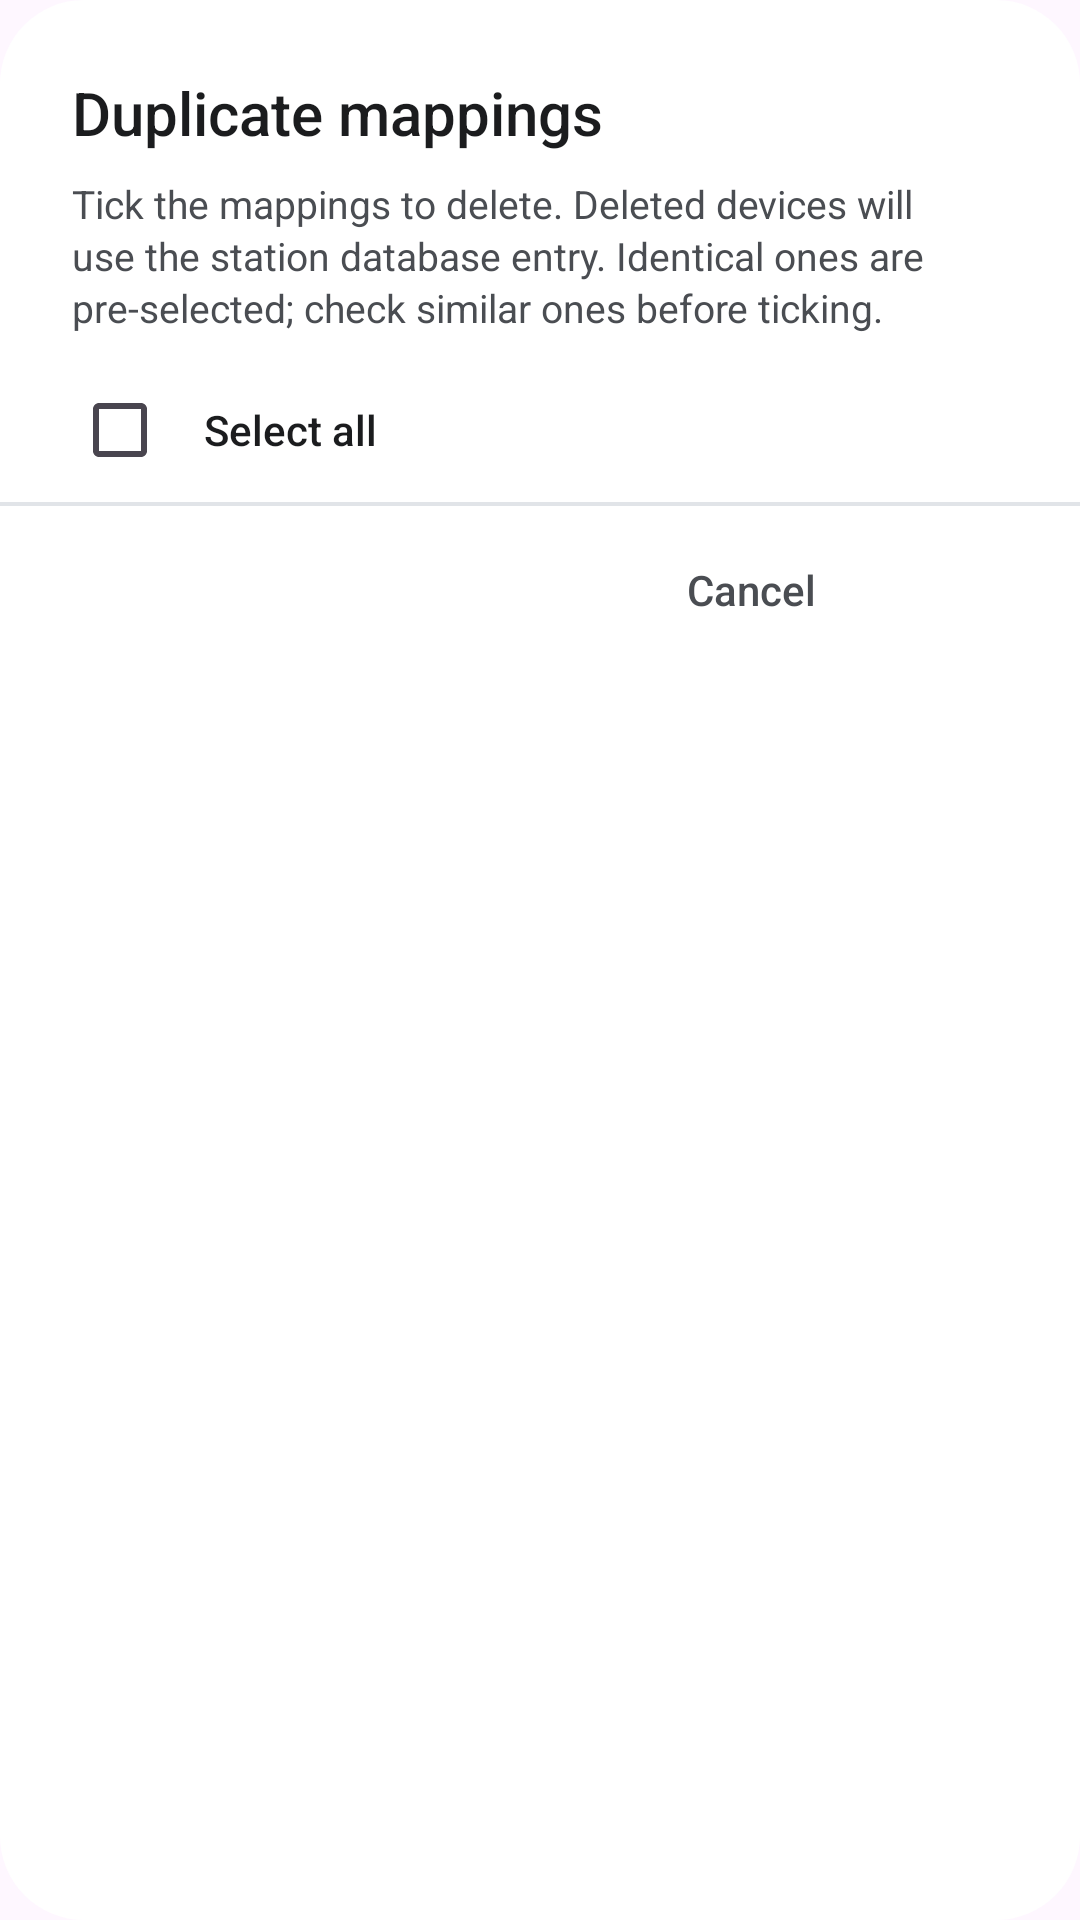

Layout XML and referenced resources for this Android screen:
<!-- AndroidManifest.xml: application theme Theme.TransitU -->
<!-- res/layout/dialog_duplicate_review.xml -->
<?xml version="1.0" encoding="utf-8"?>
<LinearLayout xmlns:android="http://schemas.android.com/apk/res/android"
    android:layout_width="312dp"
    android:layout_height="wrap_content"
    android:background="@drawable/bg_dialog"
    android:orientation="vertical">

    <TextView
        android:id="@+id/reviewTitle"
        android:layout_width="match_parent"
        android:layout_height="wrap_content"
        android:fontFamily="sans-serif-medium"
        android:paddingStart="24dp"
        android:paddingTop="24dp"
        android:paddingEnd="24dp"
        android:text="@string/overrides_review_title"
        android:textColor="@color/ink"
        android:textSize="20sp" />

    <TextView
        android:layout_width="match_parent"
        android:layout_height="wrap_content"
        android:layout_marginTop="8dp"
        android:lineSpacingExtra="2dp"
        android:paddingStart="24dp"
        android:paddingEnd="24dp"
        android:text="@string/overrides_review_message"
        android:textColor="@color/ink_2"
        android:textSize="13sp" />

    
    <LinearLayout
        android:id="@+id/reviewSelectAll"
        android:layout_width="match_parent"
        android:layout_height="48dp"
        android:layout_marginStart="12dp"
        android:layout_marginTop="8dp"
        android:layout_marginEnd="12dp"
        android:background="@drawable/bg_dialog_row"
        android:clickable="true"
        android:focusable="true"
        android:gravity="center_vertical"
        android:orientation="horizontal"
        android:paddingStart="4dp"
        android:paddingEnd="12dp">

        <com.google.android.material.checkbox.MaterialCheckBox
            android:id="@+id/reviewSelectAllCheck"
            android:layout_width="wrap_content"
            android:layout_height="wrap_content"
            android:clickable="false"
            android:focusable="false" />

        <TextView
            android:id="@+id/reviewSelectAllLabel"
            android:layout_width="0dp"
            android:layout_height="wrap_content"
            android:layout_weight="1"
            android:layout_marginStart="4dp"
            android:fontFamily="sans-serif-medium"
            android:text="@string/overrides_review_select_all"
            android:textColor="@color/ink"
            android:textSize="14sp" />
    </LinearLayout>

    <View
        android:layout_width="match_parent"
        android:layout_height="0.5dp"
        android:background="@color/line" />

    
    <ScrollView
        android:id="@+id/reviewScroll"
        android:layout_width="match_parent"
        android:layout_height="wrap_content"
        android:fadeScrollbars="false"
        android:scrollbarStyle="outsideOverlay">

        <LinearLayout
            android:id="@+id/reviewList"
            android:layout_width="match_parent"
            android:layout_height="wrap_content"
            android:orientation="vertical" />
    </ScrollView>

    <View
        android:layout_width="match_parent"
        android:layout_height="0.5dp"
        android:background="@color/line" />

    <LinearLayout
        android:layout_width="match_parent"
        android:layout_height="wrap_content"
        android:gravity="end|center_vertical"
        android:orientation="horizontal"
        android:paddingStart="12dp"
        android:paddingTop="8dp"
        android:paddingEnd="12dp"
        android:paddingBottom="12dp">

        <TextView
            android:id="@+id/reviewCancel"
            android:layout_width="wrap_content"
            android:layout_height="40dp"
            android:background="@drawable/bg_text_button"
            android:clickable="true"
            android:focusable="true"
            android:fontFamily="sans-serif-medium"
            android:gravity="center"
            android:minWidth="64dp"
            android:paddingStart="12dp"
            android:paddingEnd="12dp"
            android:text="@string/action_cancel"
            android:textColor="@color/ink_2"
            android:textSize="14sp" />

        <TextView
            android:id="@+id/reviewDelete"
            android:layout_width="wrap_content"
            android:layout_height="40dp"
            android:background="@drawable/bg_text_button"
            android:clickable="true"
            android:focusable="true"
            android:fontFamily="sans-serif-medium"
            android:gravity="center"
            android:minWidth="64dp"
            android:paddingStart="12dp"
            android:paddingEnd="12dp"
            android:textColor="@color/danger"
            android:textSize="14sp" />
    </LinearLayout>
</LinearLayout>
<!-- resources referenced by this layout -->
<resources>
  <color name="danger">#B3261E</color>
  <color name="ink">#1B1C1E</color>
  <color name="ink_2">#4A4D52</color>
  <color name="line">#E1E4E8</color>
  <!-- drawable bg_dialog (drawable) -->
  <?xml version="1.0" encoding="utf-8"?>
  <shape xmlns:android="http://schemas.android.com/apk/res/android">
      <solid android:color="@color/surface" />
      <corners android:radius="28dp" />
  </shape>
  <!-- drawable bg_dialog_row (drawable) -->
  <?xml version="1.0" encoding="utf-8"?>
  <shape xmlns:android="http://schemas.android.com/apk/res/android">
      <solid android:color="@android:color/transparent" />
      <corners android:radius="16dp" />
  </shape>
  <!-- drawable bg_text_button (drawable) -->
  <?xml version="1.0" encoding="utf-8"?>
  <ripple xmlns:android="http://schemas.android.com/apk/res/android"
      android:color="@color/ripple">
      <item android:id="@android:id/mask">
          <shape>
              <solid android:color="@android:color/white" />
              <corners android:radius="999dp" />
          </shape>
      </item>
  </ripple>
  <string name="action_cancel">Cancel</string>
  <string name="overrides_review_message">Tick the mappings to delete. Deleted devices will use the station database entry. Identical ones are pre-selected; check similar ones before ticking.</string>
  <string name="overrides_review_select_all">Select all</string>
  <string name="overrides_review_title">Duplicate mappings</string>
  <style name="Theme.TransitU" parent="Theme.Material3.DayNight.NoActionBar">
          
          <item name="android:textSelectHandle">@drawable/tu_text_select_handle_middle</item>
          <item name="android:textSelectHandleLeft">@drawable/tu_text_select_handle_left</item>
          <item name="android:textSelectHandleRight">@drawable/tu_text_select_handle_right</item>
  
          
          <item name="android:textColorHighlight">@color/m3_highlighted_text</item>
      </style>
  <color name="surface">#FFFFFF</color>
  <color name="ripple">#1F1B1C1E</color>
  <!-- drawable tu_text_select_handle_middle (drawable) -->
  <?xml version="1.0" encoding="utf-8"?>
  <bitmap xmlns:android="http://schemas.android.com/apk/res/android"
      android:src="@drawable/abc_text_select_handle_middle_mtrl"
      android:tint="?attr/colorPrimary"
      android:tintMode="src_in" />
  <!-- drawable tu_text_select_handle_left (drawable) -->
  <?xml version="1.0" encoding="utf-8"?>
  <bitmap xmlns:android="http://schemas.android.com/apk/res/android"
      android:src="@drawable/abc_text_select_handle_left_mtrl"
      android:tint="?attr/colorPrimary"
      android:tintMode="src_in" />
  <!-- drawable tu_text_select_handle_right (drawable) -->
  <?xml version="1.0" encoding="utf-8"?>
  <bitmap xmlns:android="http://schemas.android.com/apk/res/android"
      android:src="@drawable/abc_text_select_handle_right_mtrl"
      android:tint="?attr/colorPrimary"
      android:tintMode="src_in" />
</resources>
